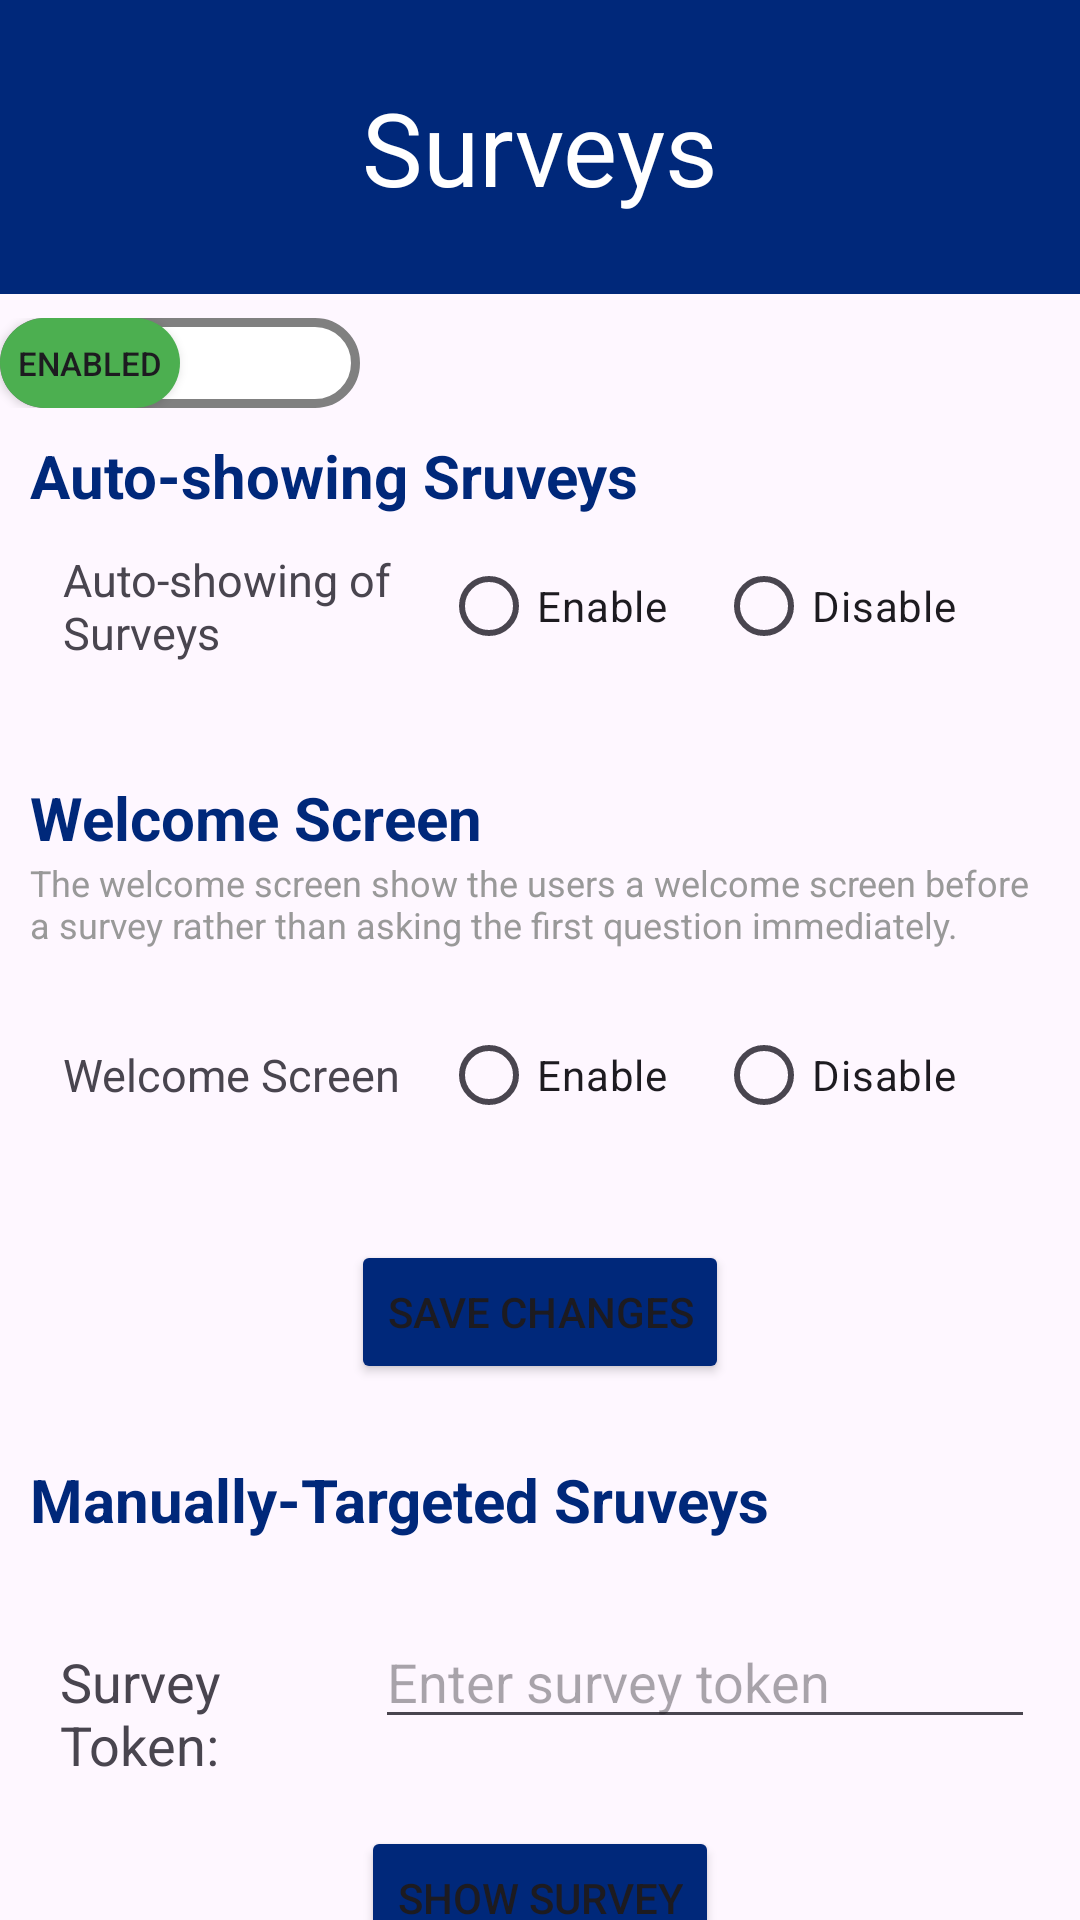

The Android layout XML behind this screen, and the referenced resources:
<!-- AndroidManifest.xml: application theme Theme.InstabugAndroidJava -->
<!-- res/layout/activity_surveys.xml -->
<?xml version="1.0" encoding="utf-8"?>
<androidx.constraintlayout.widget.ConstraintLayout xmlns:android="http://schemas.android.com/apk/res/android"
    xmlns:app="http://schemas.android.com/apk/res-auto"
    xmlns:tools="http://schemas.android.com/tools"
    android:id="@+id/main"
    android:layout_width="match_parent"
    android:layout_height="match_parent"
    tools:context=".SurveysActivity">

    <androidx.appcompat.widget.Toolbar
        android:id="@+id/header"
        android:layout_width="match_parent"
        android:layout_height="98dp"
        android:background="#00287A"
        android:minHeight="?attr/actionBarSize"
        android:theme="?attr/actionBarTheme"
        app:layout_constraintBottom_toBottomOf="parent"
        app:layout_constraintEnd_toEndOf="parent"
        app:layout_constraintHorizontal_bias="0.0"
        app:layout_constraintStart_toStartOf="parent"
        app:layout_constraintTop_toTopOf="parent"
        app:layout_constraintVertical_bias="0.0" />

    <TextView
        android:layout_width="wrap_content"
        android:layout_height="wrap_content"
        android:text="Surveys"
        android:textColor="#FFFFFF"
        android:textSize="34sp"
        app:layout_constraintBottom_toBottomOf="@+id/header"
        app:layout_constraintEnd_toEndOf="parent"
        app:layout_constraintStart_toStartOf="@+id/header"
        app:layout_constraintTop_toTopOf="@+id/header" />

    <FrameLayout
        android:id="@+id/enableButtonFrame"
        android:layout_width="120dp"
        android:layout_height="wrap_content"
        android:background="@drawable/toggle_container"
        android:layout_marginTop="8dp"
        app:layout_constraintBottom_toBottomOf="parent"
        app:layout_constraintEnd_toEndOf="parent"
        app:layout_constraintHorizontal_bias="0.0"
        app:layout_constraintStart_toStartOf="parent"
        app:layout_constraintTop_toBottomOf="@+id/header"
        app:layout_constraintVertical_bias="0.0">

        <ToggleButton
            android:id="@+id/enableButton"
            android:layout_width="60dp"
            android:layout_height="30dp"
            android:textOn="Enabled"
            android:textOff="Disabled"
            android:checked="true"
            android:textSize="11sp"
            android:background="@drawable/rounded_button"/>

    </FrameLayout>

    <LinearLayout
        android:id="@+id/contentLayout"
        android:layout_width="match_parent"
        android:layout_height="wrap_content"
        android:gravity="center_horizontal"
        android:orientation="vertical"
        app:layout_constraintBottom_toBottomOf="parent"
        app:layout_constraintEnd_toEndOf="parent"
        app:layout_constraintHorizontal_bias="0.0"
        app:layout_constraintStart_toStartOf="parent"
        app:layout_constraintTop_toBottomOf="@+id/enableButtonFrame"
        app:layout_constraintVertical_bias="0.07">

        <LinearLayout
            android:layout_width="match_parent"
            android:layout_height="wrap_content"
            android:orientation="vertical"
            android:padding="10dp">

            <TextView
                android:layout_width="wrap_content"
                android:layout_height="wrap_content"
                android:text="Auto-showing Sruveys"
                android:textColor="#00287A"
                android:textSize="20sp"
                android:textStyle="bold" />
            <LinearLayout
                android:layout_width="match_parent"
                android:layout_height="wrap_content"
                android:padding="6dp"
                android:orientation="horizontal"
                android:gravity="center_vertical">

                <TextView
                    android:layout_width="0dp"
                    android:layout_height="wrap_content"
                    android:layout_weight="1"
                    android:paddingLeft="5dp"
                    android:paddingVertical="5dp"
                    android:text="Auto-showing of Surveys"
                    android:textSize="15sp" />

                <RadioGroup
                    android:id="@+id/autoShowingSUROptionsGroup"
                    android:layout_width="0dp"
                    android:layout_height="wrap_content"
                    android:layout_weight="1.5"
                    android:orientation="horizontal"
                    android:gravity="center_vertical">

                    <RadioButton
                        android:id="@+id/enableAutoShowingSUR"
                        android:layout_width="wrap_content"
                        android:layout_height="wrap_content"
                        android:layout_marginEnd="16dp"
                        android:text="Enable"/>

                    <RadioButton
                        android:id="@+id/disableAutoShowingSUR"
                        android:layout_width="wrap_content"
                        android:layout_height="wrap_content"
                        android:text="Disable"/>

                </RadioGroup>

            </LinearLayout>

            <LinearLayout
                android:layout_width="match_parent"
                android:layout_height="wrap_content"
                android:orientation="horizontal"
                android:gravity="center_horizontal">

                <Button
                    android:id="@+id/showAvailableSUR"
                    android:layout_width="wrap_content"
                    android:layout_height="48dp"
                    android:layout_marginTop="6dp"
                    android:backgroundTint="#00287A"
                    android:text="Show Available Surveys"
                    android:visibility="gone"/>

            </LinearLayout>


        </LinearLayout>

        <LinearLayout
            android:layout_width="match_parent"
            android:layout_height="wrap_content"
            android:orientation="vertical"
            android:layout_marginTop="7dp"
            android:padding="10dp">

            <TextView
                android:layout_width="wrap_content"
                android:layout_height="wrap_content"
                android:text="Welcome Screen"
                android:textColor="#00287A"
                android:textSize="20sp"
                android:textStyle="bold" />
            <TextView
                android:layout_width="wrap_content"
                android:layout_height="wrap_content"
                android:text="The welcome screen show the users a welcome screen before a survey rather than asking the first question immediately."
                android:textSize="12sp"
                android:textColor="#999999"/>

            <LinearLayout
                android:layout_width="match_parent"
                android:layout_height="wrap_content"
                android:padding="6dp"
                android:orientation="horizontal"
                android:gravity="center_vertical"
                android:layout_marginTop="12dp">

                <TextView
                    android:layout_width="0dp"
                    android:layout_height="wrap_content"
                    android:layout_weight="1"
                    android:paddingLeft="5dp"
                    android:paddingVertical="5dp"
                    android:text="Welcome Screen"
                    android:textSize="15sp" />

                <RadioGroup
                    android:id="@+id/welcomeScreenOptionsGroup"
                    android:layout_width="0dp"
                    android:layout_height="wrap_content"
                    android:layout_weight="1.5"
                    android:orientation="horizontal"
                    android:gravity="center_vertical">

                    <RadioButton
                        android:id="@+id/enableWelcomeScreen"
                        android:layout_width="wrap_content"
                        android:layout_height="wrap_content"
                        android:layout_marginEnd="16dp"
                        android:text="Enable"/>

                    <RadioButton
                        android:id="@+id/disableWelcomeScreen"
                        android:layout_width="wrap_content"
                        android:layout_height="wrap_content"
                        android:text="Disable"/>

                </RadioGroup>

            </LinearLayout>

        </LinearLayout>

        <LinearLayout
            android:layout_width="match_parent"
            android:layout_height="wrap_content"
            android:orientation="vertical"
            android:layout_marginTop="15dp">

            <Button
                android:id="@+id/saveChangesBtn"
                android:layout_width="wrap_content"
                android:layout_height="wrap_content"
                android:backgroundTint="#00287A"
                android:text="Save changes"
                android:layout_gravity="center_horizontal"/>

        </LinearLayout>

        <LinearLayout
            android:layout_width="match_parent"
            android:layout_height="wrap_content"
            android:orientation="vertical"
            android:layout_marginTop="15dp">

            <TextView
                android:layout_width="wrap_content"
                android:layout_height="wrap_content"
                android:text="Manually-Targeted Sruveys"
                android:textColor="#00287A"
                android:textSize="20sp"
                android:textStyle="bold"
                android:padding="10dp" />

            <LinearLayout
                android:layout_width="match_parent"
                android:layout_height="wrap_content"
                android:orientation="horizontal"
                android:layout_gravity="center_vertical"
                android:padding="15dp">

                <TextView
                    android:layout_width="0dp"
                    android:layout_height="wrap_content"
                    android:layout_weight="0.75"
                    android:text="Survey Token:"
                    android:padding="5dp"
                    android:textSize="18sp" />

                <EditText
                    android:id="@+id/manualSURTokenInput"
                    android:layout_width="0dp"
                    android:layout_height="wrap_content"
                    android:layout_weight="1.5"
                    android:hint="Enter survey token" />

            </LinearLayout>

            <LinearLayout
                android:layout_width="match_parent"
                android:layout_height="wrap_content"
                android:orientation="vertical">

                <Button
                    android:id="@+id/showManualSURToken"
                    android:layout_width="wrap_content"
                    android:layout_height="wrap_content"
                    android:backgroundTint="#00287A"
                    android:text="Show Survey"
                    android:layout_gravity="center_horizontal"/>

            </LinearLayout>

        </LinearLayout>

    </LinearLayout>

</androidx.constraintlayout.widget.ConstraintLayout>
<!-- resources referenced by this layout -->
<resources>
  <!-- drawable rounded_button (drawable) -->
  <?xml version="1.0" encoding="utf-8"?>
  <selector xmlns:android="http://schemas.android.com/apk/res/android">
      <item android:state_checked="true">
          <shape android:shape="rectangle">
              <corners android:radius="25dp"/>  
              <solid android:color="#4CAF50"/>  
          </shape>
      </item>
      <item android:state_checked="false">
          <shape android:shape="rectangle">
              <corners android:radius="25dp"/>  
              <solid android:color="#F44336"/>  
          </shape>
      </item>
  </selector>
  <!-- drawable toggle_container (drawable) -->
  <?xml version="1.0" encoding="utf-8"?>
  <shape xmlns:android="http://schemas.android.com/apk/res/android"
      android:shape="rectangle">
  
      <corners android:radius="25dp"/>  
  
      <solid android:color="#FFFFFF"/>  
  
      <stroke
          android:width="3dp"
          android:color="#808080"/>  
  </shape>
  <style name="Theme.InstabugAndroidJava" parent="Base.Theme.InstabugAndroidJava" />
  <style name="Base.Theme.InstabugAndroidJava" parent="Theme.Material3.DayNight.NoActionBar">
          
          
      </style>
</resources>
